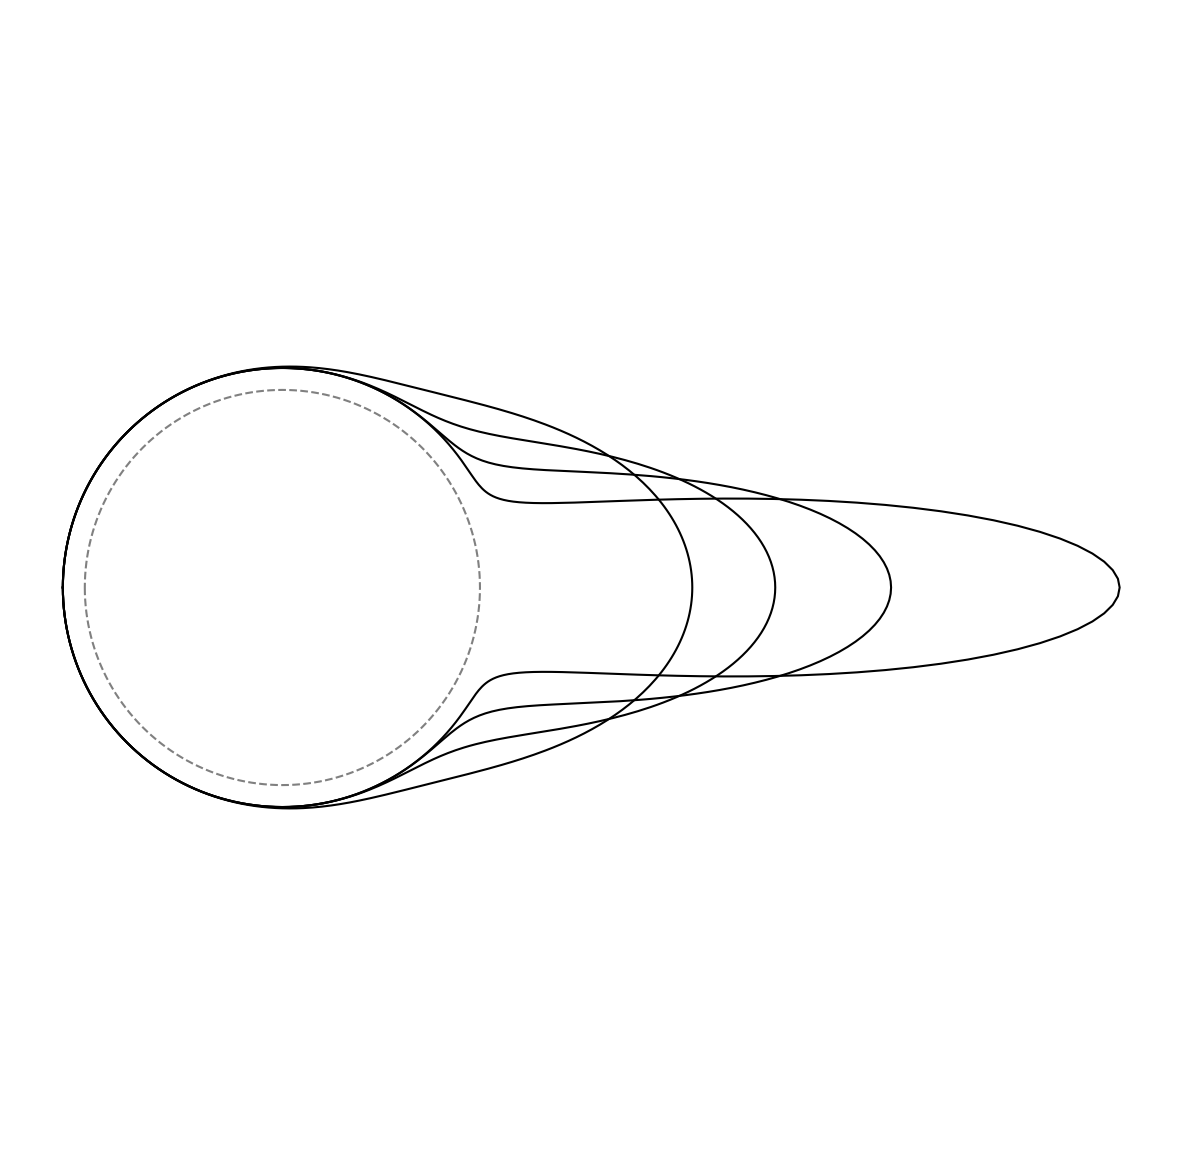
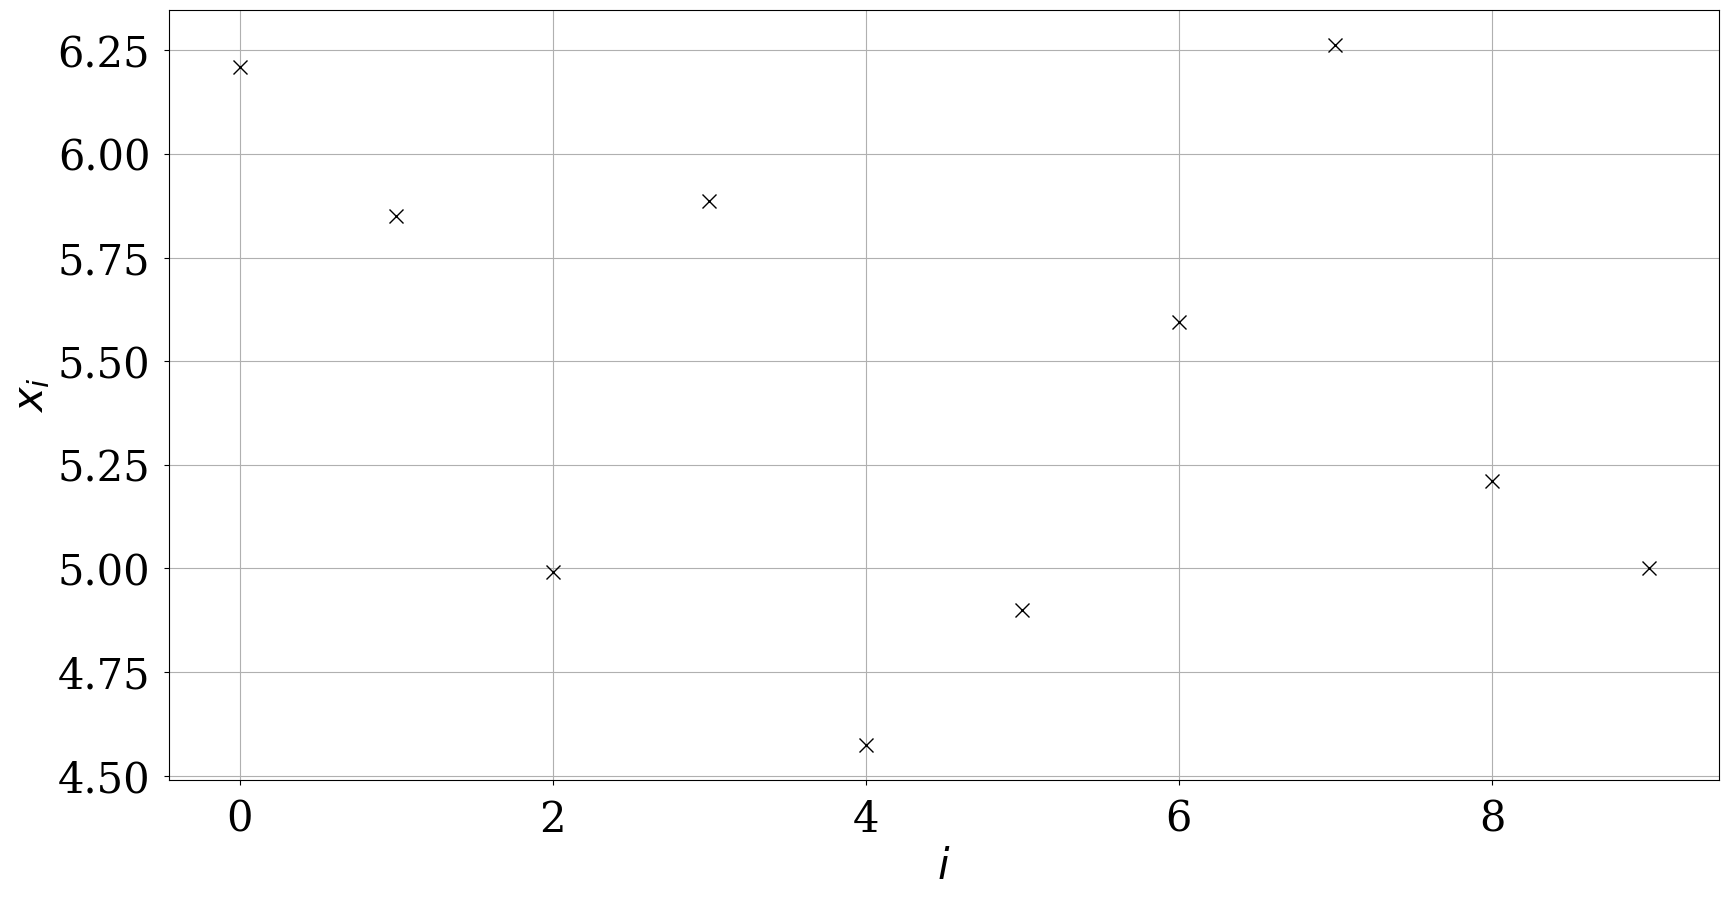
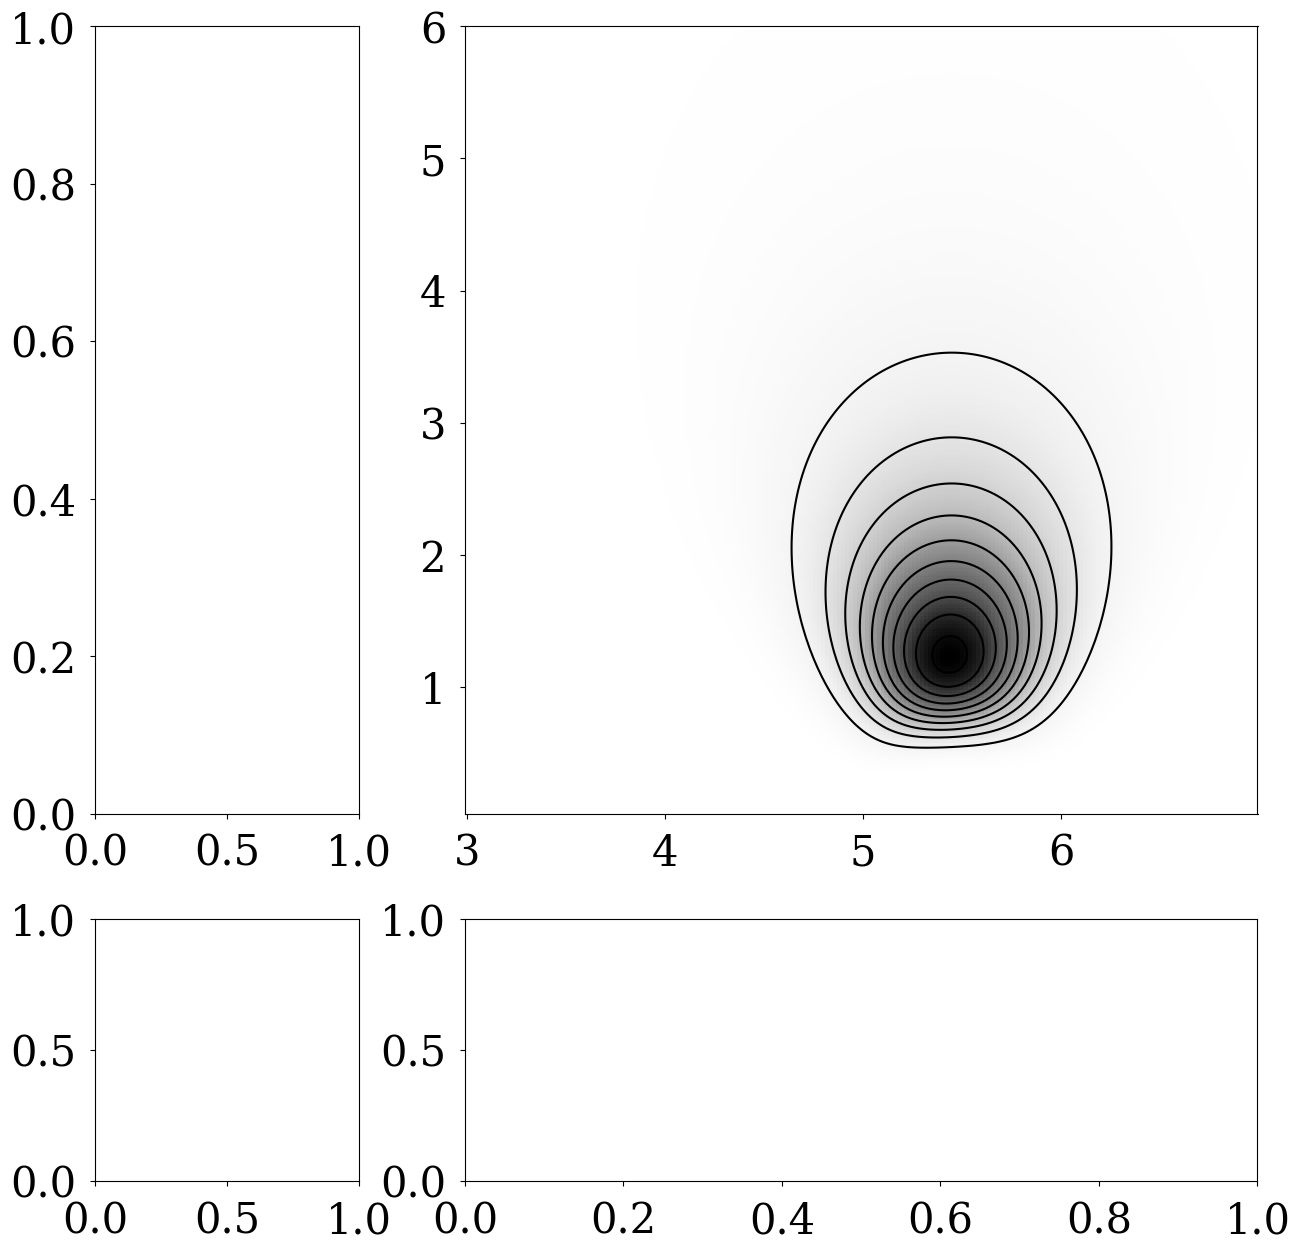

The script that saved these images, in order: (Note: this script raises an exception after producing the figures.)
# -*- coding: utf-8 -*-
# ---
# jupyter:
#   jupytext:
#     text_representation:
#       extension: .py
#       format_name: light
#       format_version: '1.5'
#       jupytext_version: 1.6.0
#   kernelspec:
#     display_name: Python 3
#     language: python
#     name: python3
# ---

# # Find the fisherman
#
# To illustrate a Bayesian inference workflow, we consider a concrete example. It is a slightly more complicated version of the Lighthouse Problem studied by Gull (1988) (Gull, S. F., 1988. Bayesian inductive inference and maximum entropy. In Maximum-entropy and Bayesian
# methods in science and engineering, pp. 53–74).
#
# The scenery is as follows: On a cold and foggy morning, the coastguard of a lovely fishing village receives an emergency call from one of the local fishermen. After his boat was hit by a gigantic wave, both the engine and the navigation system failed. All he is left with is an old compass and a flashlight that emits highly collimated light pulses. The coastguard instructs the fisherman to point his compass in the direction of the coast and to send as many flashes as he can. As he arrives on the shore, he can indeed see the light flashes through the fog, and he records them at positions $x_i^\text{obs} = d_i^\text{obs}$, for $i=1, 2, ..., N$. Can the coastguard infer the position of the fisherman based on these observations?
#
# The model parameters of interest are the $x$- and $y$-coordinates of the boat, that is, $\mathbf{m}=(x,y)$. The forward problem relates $\mathbf{m}$ to the error-free synthetic observations,
#
# \begin{equation}\label{E:fisher000a}
# d_i = G(\mathbf{m}) = x\,,\qquad \text{for all}\,\, i=1, ..., N\,,
# \end{equation}
#
# meaning that each flash is recorded exactly at the $x$-position of the boat. However, the compass is not perfect. Hence, instead of pointing his flashlight precisely towards the coast, the light beam deviates from the normal to the coast by some angle $\varphi_i$, which is related to the observations $d_i^\text{obs} = x_i^\text{obs}$ via
#
# \begin{equation}\label{E:fisher000}
# d_i^\text{obs} = x + y\,\tan \varphi_i\,.
# \end{equation}
#
# Having studied the statistics of compass misorientations in great detail, the coastguard knows that the random variations of $\varphi$ can be modelled by a von Mises distribution
#
# \begin{equation}\label{E:fisher001}
# \rho_\text{vM}(\varphi)=k\,e^{\kappa\,\cos\,\varphi}\,,
# \end{equation}
#
# where $k$ is the normalisation constant, and the parameter $\kappa$ is a measure of concentration. The distribution of $\varphi$ relates to the distribution of observational errors. However, the coastguard observes realisations $d_i^\text{obs}$ of the random variable $d^\text{obs}$ and not of $\varphi$. To obtain the distribution of $d^\text{obs}$, we apply a coordinate transformation
#
# \begin{equation}\label{E:fisher002}
# \rho(d^\text{obs}|\mathbf{m}) = \rho_\text{vM}[\varphi(\mathbf{m})]\,\left| \frac{d\varphi}{dd^\text{obs}}  \right| = \rho_\text{vM} \left[  \arctan \left( \frac{d^\text{obs}-x}{y}  \right)  \right] \,\frac{y}{y^2 + (x-d^\text{obs})^2}\,.
# \end{equation}
#
# This equation is the prior probability density in data space for a single observation. Since the individual realisations of the observations $d_i^\text{obs}$ are independent and identically distributed, the distribution of the observed data vector $\mathbf{d}^\text{obs}=(d_1^\text{obs}, ..., d_N^\text{obs})$ equals the product of the individual distributions, that is,
#
# \begin{equation}\label{E:fisher004}
# \rho(\mathbf{d}^\text{obs}|\mathbf{m}) = \prod\limits_{i=1}^N \rho(d_i^\text{obs}|\mathbf{m})\,.
# \end{equation}
#
# Invoking Bayes' theorem, the posterior distribution is now given by
#
# \begin{equation}\label{E:fisher005}
# \rho(\mathbf{m}|\mathbf{d}^\text{obs}) = \rho(\mathbf{d}^\text{obs}|\mathbf{m}) \rho(\mathbf{m}) = \rho(\mathbf{m})\, \prod\limits_{i=1}^N \rho_\text{vM} \left[  \arctan \left( \frac{d_i^\text{obs}-x}{y}  \right)  \right] \,\frac{y}{y^2 + (x-d_i^\text{obs})^2}\,.
# \end{equation}
#
# The following notebook implements the previous equation using artificially computed observations.

# # 0. Setup
#
# We import some Phyton packages and make sure that figures are nice.

# +
# Some Python packages.

import numpy as np
import matplotlib as mpl
import matplotlib.pyplot as plt
from scipy.stats import vonmises

# Set some parameters to make plots nicer.

plt.rcParams["font.family"] = "serif"
plt.rcParams.update({"font.size": 30})
plt.rcParams["xtick.major.pad"] = "10"
plt.rcParams["ytick.major.pad"] = "10"
# -

# # 1. von Mises distribution
#
# To get an impression of the von Mises distribution, we plot it for different values of $\kappa$.

# +
phi = np.arange(-np.pi, np.pi + np.pi / 300.0, np.pi / 300.0)

# unit circle
x = 0.9 * np.cos(phi)
y = 0.9 * np.sin(phi)

# von Mises distribution for a range of kappas
kappa = [5.0, 10.0, 20.0, 50.0]

plt.subplots(figsize=(15, 15))
plt.plot(x, y, "--", color=[0.5, 0.5, 0.5])

for k in kappa:

    # unit circle plus von Mises distribution
    px = (1.0 + vonmises.pdf(phi, k)) * np.cos(phi)
    py = (1.0 + vonmises.pdf(phi, k)) * np.sin(phi)
    plt.plot(px, py, "k")

plt.axis("equal")
plt.axis("off")
plt.savefig("vonMises.pdf", format="pdf")
plt.show()
# -

# # 2. Computing artificial data
#
# Since we conduct a synthetic experiment, we compute artificial observations. For this, we draw a random collection of angles $\phi_i$ from the von Mises distribution and then use it to compute the observation points $d_i^\text{obs}=x_i$. Prior to this, we still need to set $\kappa$, as well as the location of the fisherman's boat, $\mathbf{m}=(x,y)$.

# +
# Set parameter kappa of the von Mises distribution.
kappa_in = 5.0
# Set the location of the boat, which we want to estimate.
x_in = 5.0
y_in = 2.0
# Number of observations.
N = 10

# Draw random angles from the von Mises distribution.
phi_i = vonmises.rvs(kappa_in, size=N)
# Compute observation points along the coast.
x_i = y_in * np.tan(phi_i) + x_in
# Display the observation points.
plt.subplots(figsize=(20, 10))
plt.plot(range(N), x_i, "kx", markersize=10)
plt.grid()
plt.ylabel(r"$x_i$")
plt.xlabel(r"$i$")
plt.show()
# -

# # 3. Compute posterior distribution
#
# Assuming uniform priors on $x$ and $y$, we compute the posterior distribution $\rho(\mathbf{m}|\mathbf{d}^\text{obs})$ using Bayes' theorem. To avoid numerical over- or under-flow, we work with the logarithm of the posterior.

# +
# Define a range of x- and y-values.
xmin = 3.0
xmax = 7.0
dx = 0.02
ymin = 0.05
ymax = 6.0
dy = 0.02
x = np.arange(xmin, xmax, dx)
y = np.arange(ymin, ymax, dy)
X, Y = np.meshgrid(x, y)

# Accumulate observations.
rho = 0.0

for i in range(N):
    phi = np.arctan((x_i[i] - X) / Y)
    # Logarithmic version of the posterior, written to avoid numpy overflow for large kappa.
    rho += (
        np.log10(vonmises.pdf(np.pi / 2.0, 1.0))
        + np.log10(Y / (Y ** 2 + (X - x_i[i]) ** 2))
        + kappa_in * np.cos(phi) * np.log10(np.e)
    )
    # rho+=np.log10(vonmises.pdf(phi,kappa_in)*Y/(Y**2+(X-x_i[i])**2))

# Find normalisation.
rho = np.exp(rho - np.max(rho))
c = np.sum(rho) * dx * dy
rho = rho / c

# Plot posterior distribution and marginals.
fig = plt.figure()
fig, ((ax0, ax1), (ax2, ax3)) = plt.subplots(
    2,
    2,
    figsize=(15, 15),
    gridspec_kw={"width_ratios": [1, 3], "height_ratios": [3, 1]},
)

# 2D posterior.
im = ax1.pcolor(X, Y, rho, cmap="Greys")
ax1.contour(X, Y, rho, colors="k", levels=10)
ax1.plot(x_in, y_in, "bo", MarkerSize=12)
ax1.grid()

cbaxes = fig.add_axes([0.99, 0.6, 0.01, 0.3])
plt.colorbar(im, cax=cbaxes, orientation="vertical")

# x marginal.
rho_x = np.sum(rho, axis=0)
rho_x = rho_x / (dx * sum(rho_x))
dx = x[1] - x[0]
mean_x = np.sum(x * rho_x) * dx

ax3.plot(x, rho_x, "k")
ax3.plot([x_in, x_in], [0.0, np.max(rho_x)], "--b")
ax3.plot([mean_x, mean_x], [0.0, np.max(rho_x)], "--r")
ax3.set_xlim((xmin, xmax))

ax3.set_xlabel(r"$x$")
ax3.set_ylabel(r"$\rho(x|\mathbf{d}^{obs})$", labelpad=15)
ax3.grid()

# y marginal
rho_y = np.sum(rho, axis=1)
rho_y = rho_y / (dy * sum(rho_y))
dy = y[1] - y[0]
mean_y = np.sum(y * rho_y) * dy

ax0.plot(rho_y, y, "k")
ax0.plot([0.0, np.max(rho_y)], [y_in, y_in], "--b")
ax0.plot([0.0, np.max(rho_y)], [mean_y, mean_y], "--r")
ax0.set_ylim((ymin, ymax))

ax0.set_ylabel(r"$y$")
ax0.set_xlabel(r"$\rho(y|\mathbf{d}^{obs})$", labelpad=15)
ax0.grid()

ax1.plot(mean_x, mean_y, "rx", MarkerSize=15)

ax2.axis("off")
plt.tight_layout()
plt.savefig("fisherman_kappainf_N10.png", format="png")
plt.show()
